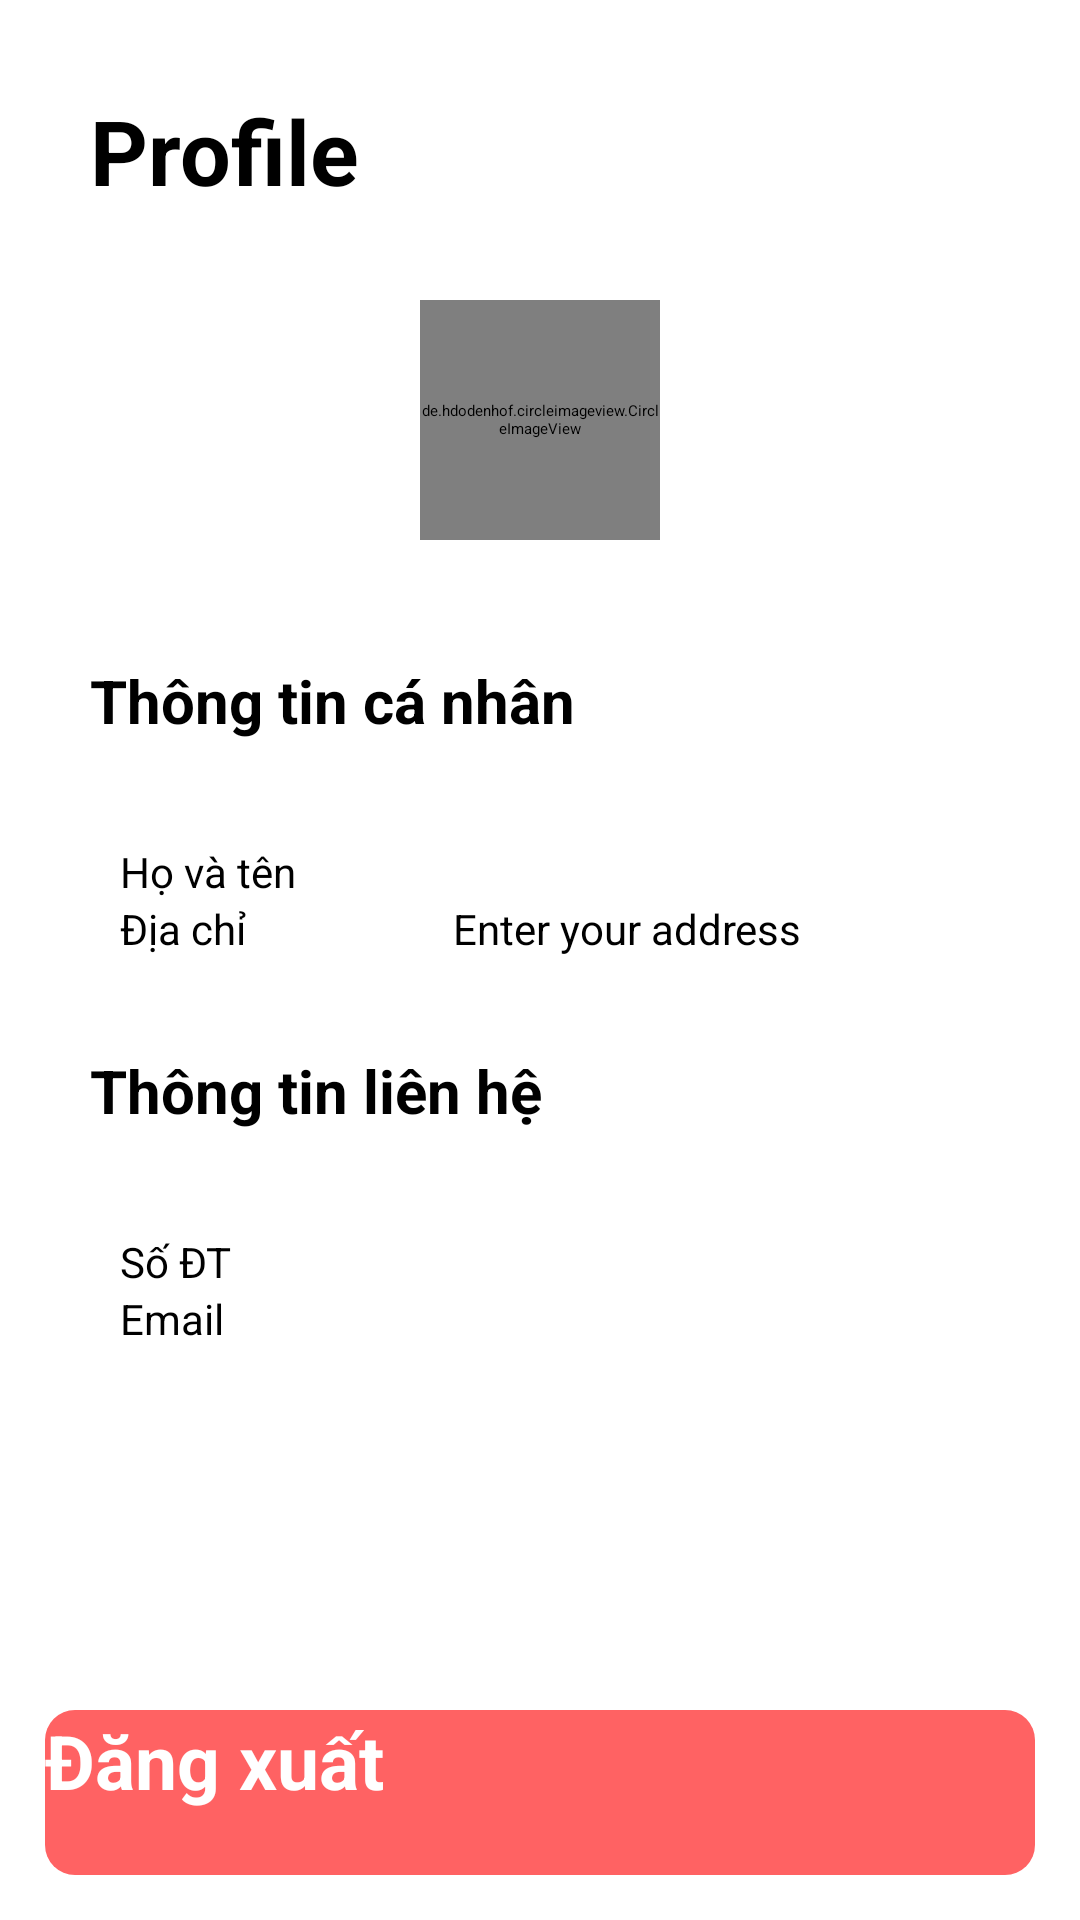

Reconstruct the res/layout file that produces this screen, plus the resources it refers to.
<!-- AndroidManifest.xml: application theme Theme.BTLonAppBanHangOnline -->
<!-- res/layout/fragment_profile.xml -->
<?xml version="1.0" encoding="utf-8"?>
<androidx.constraintlayout.widget.ConstraintLayout xmlns:android="http://schemas.android.com/apk/res/android"
    xmlns:app="http://schemas.android.com/apk/res-auto"
    xmlns:tools="http://schemas.android.com/tools"
    android:layout_width="match_parent"
    android:layout_height="match_parent"
    tools:context=".home.profile.ProfileFragment">

    <TextView
        android:id="@+id/textView2"
        android:layout_width="0dp"
        android:layout_height="50dp"
        android:layout_margin="30dp"
        android:text="Profile"
        android:textColor="@color/black"
        android:textSize="30dp"
        android:textStyle="bold"
        app:layout_constraintEnd_toEndOf="parent"
        app:layout_constraintStart_toStartOf="parent"
        app:layout_constraintTop_toTopOf="parent" />

    <ImageView
        android:id="@+id/editButton"
        android:layout_width="40dp"
        android:layout_height="40dp"
        android:layout_margin="15dp"
        android:src="@drawable/pencil"
        app:layout_constraintBottom_toBottomOf="@+id/textView2"
        app:layout_constraintEnd_toEndOf="parent"
        app:tint="@color/red" />

    <androidx.constraintlayout.widget.ConstraintLayout
        android:id="@+id/constraintLayout2"
        android:layout_width="0dp"
        android:layout_height="120dp"
        app:layout_constraintEnd_toEndOf="parent"
        app:layout_constraintStart_toStartOf="parent"
        app:layout_constraintTop_toBottomOf="@+id/textView2">

        <de.hdodenhof.circleimageview.CircleImageView
            android:id="@+id/profileImageView"
            android:layout_width="80dp"
            android:layout_height="80dp"
            android:src="@drawable/user"
            app:layout_constraintBottom_toBottomOf="parent"
            app:layout_constraintEnd_toEndOf="parent"
            app:layout_constraintStart_toStartOf="parent"
            app:layout_constraintTop_toTopOf="parent" />

    </androidx.constraintlayout.widget.ConstraintLayout>

    <androidx.constraintlayout.widget.ConstraintLayout
        android:id="@+id/constraintLayout3"
        android:layout_width="0dp"
        android:layout_height="wrap_content"
        app:layout_constraintEnd_toEndOf="parent"
        app:layout_constraintStart_toStartOf="parent"
        app:layout_constraintTop_toBottomOf="@+id/constraintLayout2">

        <TextView
            android:id="@+id/textView3"
            android:layout_width="0dp"
            android:layout_height="50dp"
            android:layout_marginHorizontal="30dp"
            android:layout_marginVertical="20dp"
            android:text="@string/personal_info"
            android:textColor="@color/black"
            android:textSize="20dp"
            android:textStyle="bold"
            app:layout_constraintEnd_toEndOf="parent"
            app:layout_constraintStart_toStartOf="parent"
            app:layout_constraintTop_toTopOf="parent" />

        <TableLayout
            android:layout_width="match_parent"
            android:layout_height="60dp"
            android:gravity="center"
            app:layout_constraintTop_toBottomOf="@id/textView3">

            <TableRow
                android:layout_marginHorizontal="40dp"
                android:weightSum="2">

                <TextView
                    android:layout_weight="1"
                    android:text="@string/your_name"
                    android:textColor="@color/black"
                    android:textSize="14dp" />

                <TextView
                    android:id="@+id/inputName"
                    android:layout_weight="1"
                    android:textSize="14dp"
                    android:textColor="@color/black" />
            </TableRow>
            <TableRow
                android:layout_marginHorizontal="40dp"
                android:weightSum="2">

                <TextView
                    android:layout_weight="1"
                    android:text="@string/address"
                    android:textColor="@color/black"
                    android:textSize="14dp" />

                <TextView
                    android:id="@+id/inputAddress"
                    android:layout_weight="1"
                    android:hint="Enter your address"
                    android:textSize="14dp"
                    android:textColor="@color/black" />
            </TableRow>
        </TableLayout>
    </androidx.constraintlayout.widget.ConstraintLayout>

    <androidx.constraintlayout.widget.ConstraintLayout
        android:id="@+id/constraintLayout4"
        android:layout_width="0dp"
        android:layout_height="wrap_content"
        app:layout_constraintEnd_toEndOf="parent"
        app:layout_constraintStart_toStartOf="parent"
        app:layout_constraintTop_toBottomOf="@+id/constraintLayout3">

        <TextView
            android:id="@+id/textView4"
            android:layout_width="0dp"
            android:layout_height="50dp"
            android:layout_marginHorizontal="30dp"
            android:layout_marginVertical="20dp"
            android:text="@string/contact_info"
            android:textColor="@color/black"
            android:textSize="20dp"
            android:textStyle="bold"
            app:layout_constraintEnd_toEndOf="parent"
            app:layout_constraintStart_toStartOf="parent"
            app:layout_constraintTop_toTopOf="parent" />

        <TableLayout
            android:layout_width="match_parent"
            android:layout_height="60dp"
            android:gravity="center"
            app:layout_constraintTop_toBottomOf="@id/textView4">

            <TableRow
                android:layout_marginHorizontal="40dp"
                android:weightSum="3">

                <TextView
                    android:layout_weight="1"
                    android:text="@string/phone_number"
                    android:textColor="@color/black"
                    android:textSize="14dp" />

                <TextView
                    android:id="@+id/inputPhoneNumber"
                    android:layout_weight="2"
                    android:textSize="14dp"
                    android:textColor="@color/black" />
            </TableRow>

            <TableRow
                android:layout_marginHorizontal="40dp"
                android:weightSum="3">

                <TextView
                    android:layout_weight="1"
                    android:text="@string/email"
                    android:textColor="@color/black"
                    android:textSize="14dp" />

                <TextView
                    android:id="@+id/inputEmail"
                    android:layout_weight="2"
                    android:textSize="14dp"
                    android:textColor="@color/black" />
            </TableRow>
        </TableLayout>
    </androidx.constraintlayout.widget.ConstraintLayout>



    <androidx.appcompat.widget.AppCompatButton
        android:id="@+id/logOutButton"
        android:layout_width="0dp"
        android:layout_height="55dp"
        android:layout_margin="15dp"
        android:background="@drawable/bg_button"
        android:text="@string/logout"
        android:textColor="@color/white"
        android:textSize="25dp"
        android:textStyle="bold"
        app:layout_constraintBottom_toBottomOf="parent"
        app:layout_constraintEnd_toEndOf="parent"
        app:layout_constraintStart_toStartOf="parent" />
</androidx.constraintlayout.widget.ConstraintLayout>
<!-- resources referenced by this layout -->
<resources>
  <color name="black">#FF000000</color>
  <color name="red">#FF6263</color>
  <color name="white">#FFFFFFFF</color>
  <!-- drawable bg_button (drawable) -->
  <?xml version="1.0" encoding="utf-8"?>
  <shape xmlns:android="http://schemas.android.com/apk/res/android"
      android:shape="rectangle">
      <corners
          android:radius="10dp"/>
      <solid android:color="@color/red"/>
  </shape>
  <string name="address">Địa chỉ</string>
  <string name="contact_info">Thông tin liên hệ</string>
  <string name="email">Email</string>
  <string name="logout">Đăng xuất</string>
  <string name="personal_info">Thông tin cá nhân</string>
  <string name="phone_number">Số ĐT</string>
  <string name="your_name">Họ và tên</string>
  <style name="Theme.BTLonAppBanHangOnline" parent="Theme.MaterialComponents.DayNight.NoActionBar">
          
          <item name="colorPrimary">@color/purple_500</item>
          <item name="colorPrimaryVariant">@color/purple_700</item>
          <item name="colorOnPrimary">@color/white</item>
          
          <item name="colorSecondary">@color/teal_200</item>
          <item name="colorSecondaryVariant">@color/teal_700</item>
          <item name="colorOnSecondary">@color/black</item>
          
          <item name="android:statusBarColor">?attr/colorPrimaryVariant</item>
          
      </style>
  <color name="purple_500">#FF6200EE</color>
  <color name="purple_700">#FF3700B3</color>
  <color name="teal_200">#FF03DAC5</color>
  <color name="teal_700">#FF018786</color>
</resources>
